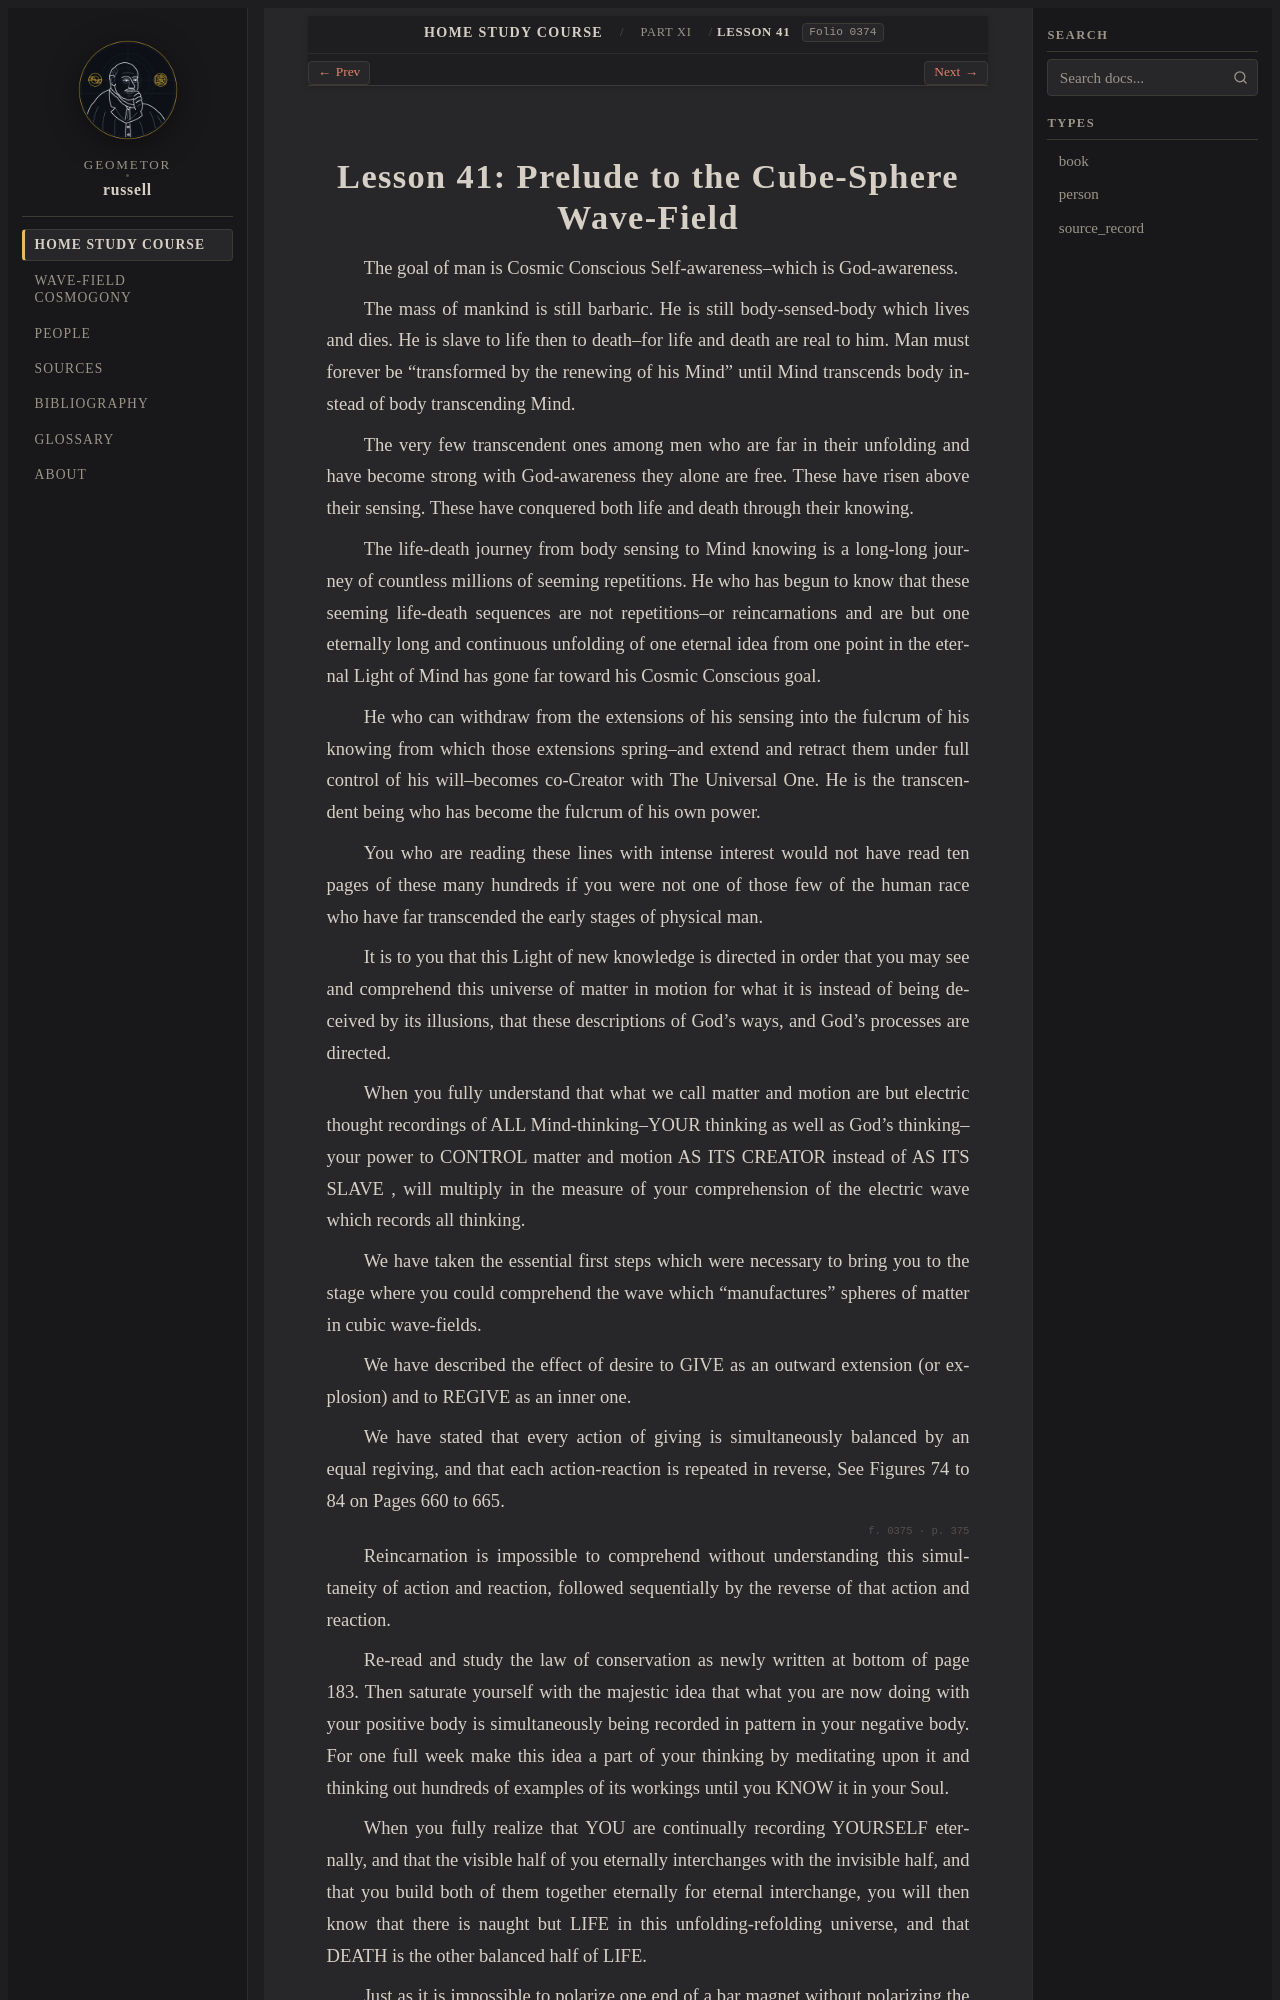

repository: geometor/russell · page: home_study_course/part_11/lesson_41.html · generator: sphinx

:layout: book
:order: 41
:canonical_id: Lesson 41
:breadcrumb_title: Lesson 41
:folio: 0374

.. _hsc-lesson-41:

Lesson 41: Prelude to the Cube-Sphere Wave-Field
================================================

.. folio:: 0374
   :page: 374

The goal of man is Cosmic Conscious Self-awareness--which is God-awareness.

The mass of mankind is still barbaric. He is still body-sensed-body which lives and dies. He is slave to life then to death--for life and death are real to him. Man must forever be "transformed by the renewing of his Mind" until Mind transcends body instead of body transcending Mind.

The very few transcendent ones among men who are far in their unfolding and have become strong with God-awareness they alone are free. These have risen above their sensing. These have conquered both life and death through their knowing.

The life-death journey from body sensing to Mind knowing is a long-long journey of countless millions of seeming repetitions. He who has begun to know that these seeming life-death sequences are not repetitions--or reincarnations and are but one eternally long and continuous unfolding of one eternal idea from one point in the eternal Light of Mind has gone far toward his Cosmic Conscious goal.

He who can withdraw from the extensions of his sensing into the fulcrum of his knowing from which those extensions spring--and extend and retract them under full control of his will--becomes co-Creator with The Universal One. He is the transcendent being who has become the fulcrum of his own power.

You who are reading these lines with intense interest would not have read ten pages of these many hundreds if you were not one of those few of the human race who have far transcended the early stages of physical man.

It is to you that this Light of new knowledge is directed in order that you may see and comprehend this universe of matter in motion for what it is instead of being deceived by its illusions, that these descriptions of God's ways, and God's processes are directed.

When you fully understand that what we call matter and motion are but electric thought recordings of ALL Mind-thinking--YOUR thinking as well as God's thinking--your power to CONTROL matter and motion AS ITS CREATOR instead of AS ITS SLAVE , will multiply in the measure of your comprehension of the electric wave which records all thinking.

We have taken the essential first steps which were necessary to bring you to the stage where you could comprehend the wave which "manufactures" spheres of matter in cubic wave-fields.

We have described the effect of desire to GIVE as an outward extension (or explosion) and to REGIVE as an inner one.

We have stated that every action of giving is simultaneously balanced by an equal regiving, and that each action-reaction is repeated in reverse, See Figures 74 to 84 on Pages 660 to 665.

.. folio:: 0375
   :page: 375

Reincarnation is impossible to comprehend without understanding this simultaneity of action and reaction, followed sequentially by the reverse of that action and reaction.
